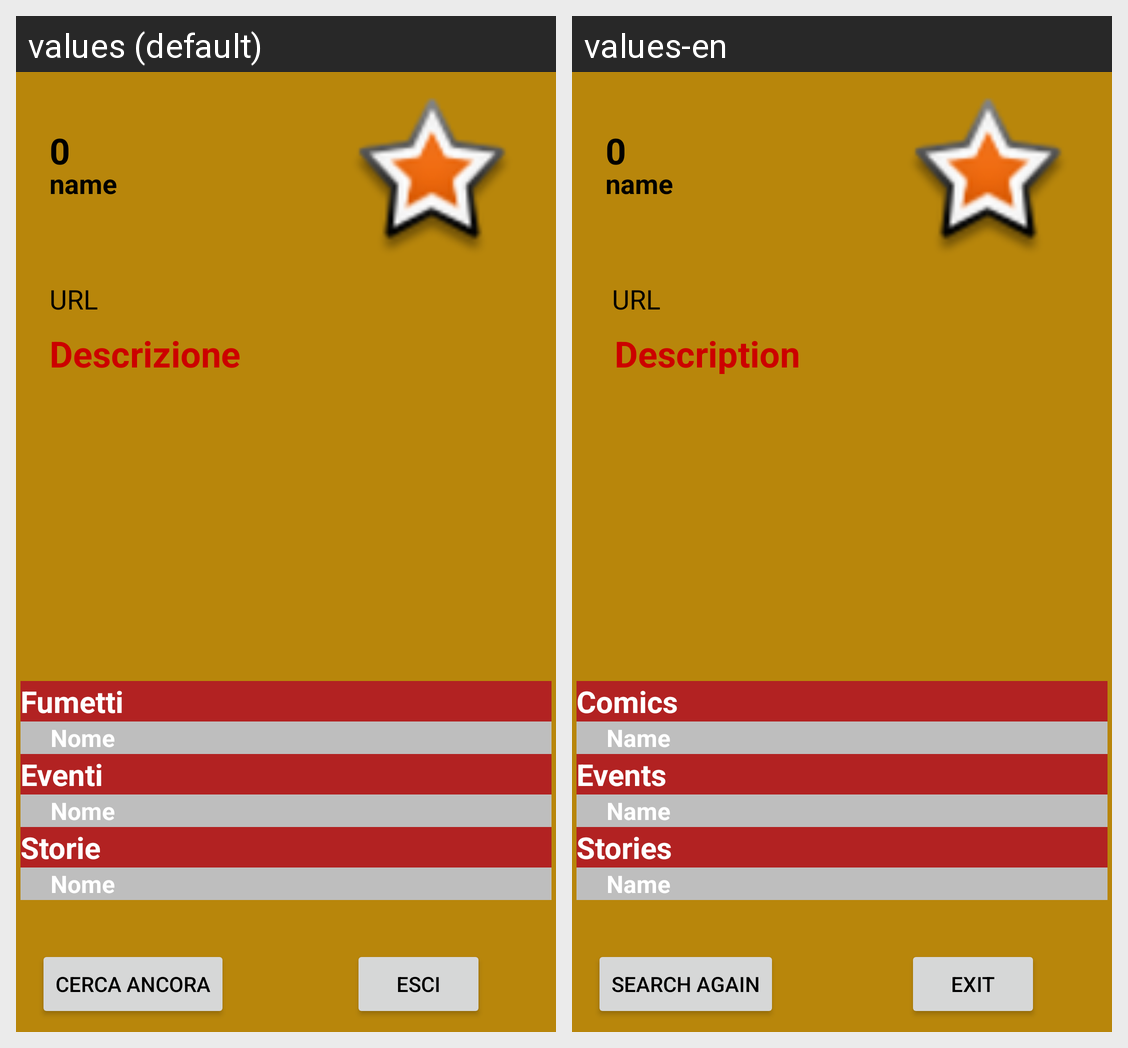

For this localized Android screen grid, give each drawn string resource with its value in every locale shown.
Android screen res/layout/activity_show_element.xml rendered under 2 locales, left to right: values (default), values-en. Device: Nexus 5 (rendered at 1080×1920; each locale shown at half size, 540×960, under a caption strip naming it); theme AppTheme.
Strings drawn on this screen, with the default value and each locale's value (text and hints the layout hard-codes, and strings that could not be matched under every locale, appear in the picture but are not listed):

id_value
  values: 0
  values-en: 0

name_value
  values: name
  values-en: name

urlORlastname_value
  values: URL
  values-en:  URL

descriptionORsuffix
  values: Descrizione
  values-en:  Description

comics
  values: Fumetti
  values-en: Comics

name
  values: Nome
  values-en: Name

events
  values: Eventi
  values-en: Events

stories
  values: Storie
  values-en: Stories

exit
  values: Esci
  values-en: Exit

again
  values: Cerca ancora
  values-en: Search again
